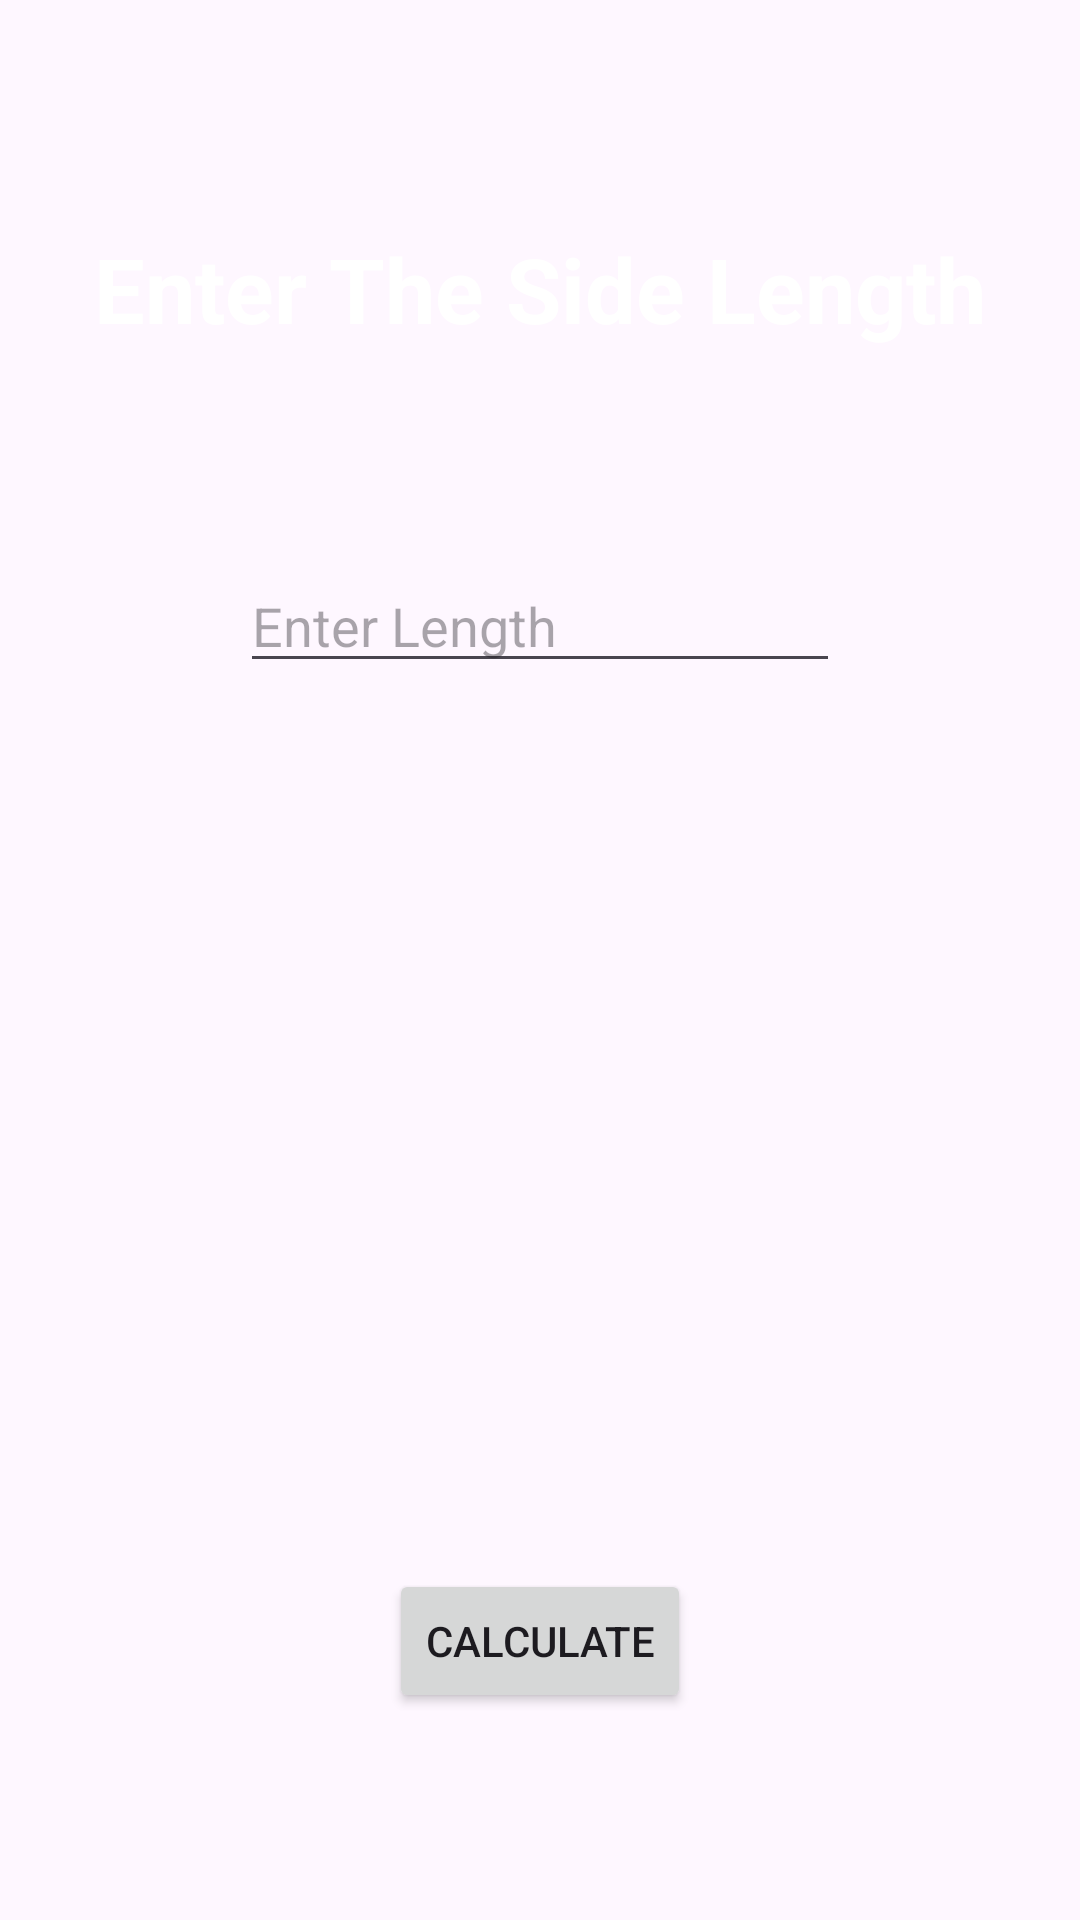

Layout XML and referenced resources for this Android screen:
<!-- AndroidManifest.xml: application theme Theme.AreaVolumeApp -->
<!-- res/layout/activity_cube.xml -->
<?xml version="1.0" encoding="utf-8"?>
<androidx.constraintlayout.widget.ConstraintLayout xmlns:android="http://schemas.android.com/apk/res/android"
    xmlns:app="http://schemas.android.com/apk/res-auto"
    xmlns:tools="http://schemas.android.com/tools"
    android:id="@+id/main"
    android:background="@drawable/back2"
    android:layout_width="match_parent"
    android:layout_height="match_parent"
    tools:context=".shapes.Cube">

    <TextView
        android:id="@+id/textView"
        android:layout_width="wrap_content"
        android:layout_height="wrap_content"
        android:layout_marginTop="76dp"
        android:text="Enter The Side Length"
        android:textColor="@color/white"
        android:textSize="30dp"
        android:textStyle="bold"
        app:layout_constraintEnd_toEndOf="parent"
        app:layout_constraintStart_toStartOf="parent"
        app:layout_constraintTop_toTopOf="parent" />

    <EditText
        android:id="@+id/sideLength"
        android:layout_width="200dp"
        android:layout_height="wrap_content"
        android:layout_marginTop="70dp"
        android:hint="Enter Length"
        android:inputType="numberDecimal"
        android:textColor="@color/white"
        app:layout_constraintEnd_toEndOf="parent"
        app:layout_constraintStart_toStartOf="parent"
        app:layout_constraintTop_toBottomOf="@+id/textView" />

    <TextView
        android:id="@+id/result"
        android:layout_width="wrap_content"
        android:layout_height="wrap_content"
        android:textSize="30sp"
        android:textColor="@color/white"
        android:textStyle="bold"
        app:layout_constraintBottom_toBottomOf="parent"
        app:layout_constraintEnd_toEndOf="parent"
        app:layout_constraintStart_toStartOf="parent"
        app:layout_constraintTop_toBottomOf="@+id/sideLength" />

    <Button
        android:id="@+id/calculateCube"
        android:layout_width="wrap_content"
        android:layout_height="wrap_content"
        android:text="Calculate"
        app:layout_constraintBottom_toBottomOf="parent"
        app:layout_constraintEnd_toEndOf="parent"
        app:layout_constraintStart_toStartOf="parent"
        app:layout_constraintTop_toBottomOf="@+id/result" />


</androidx.constraintlayout.widget.ConstraintLayout>
<!-- resources referenced by this layout -->
<resources>
  <style name="Theme.AreaVolumeApp" parent="Base.Theme.AreaVolumeApp" />
  <style name="Base.Theme.AreaVolumeApp" parent="Theme.Material3.DayNight.NoActionBar">
          
          
      </style>
  <!-- not gathered from this repository: default colours our renderer supplied (Android Studio template values) -->
  <color name="white">#FFFFFFFF</color>
</resources>
